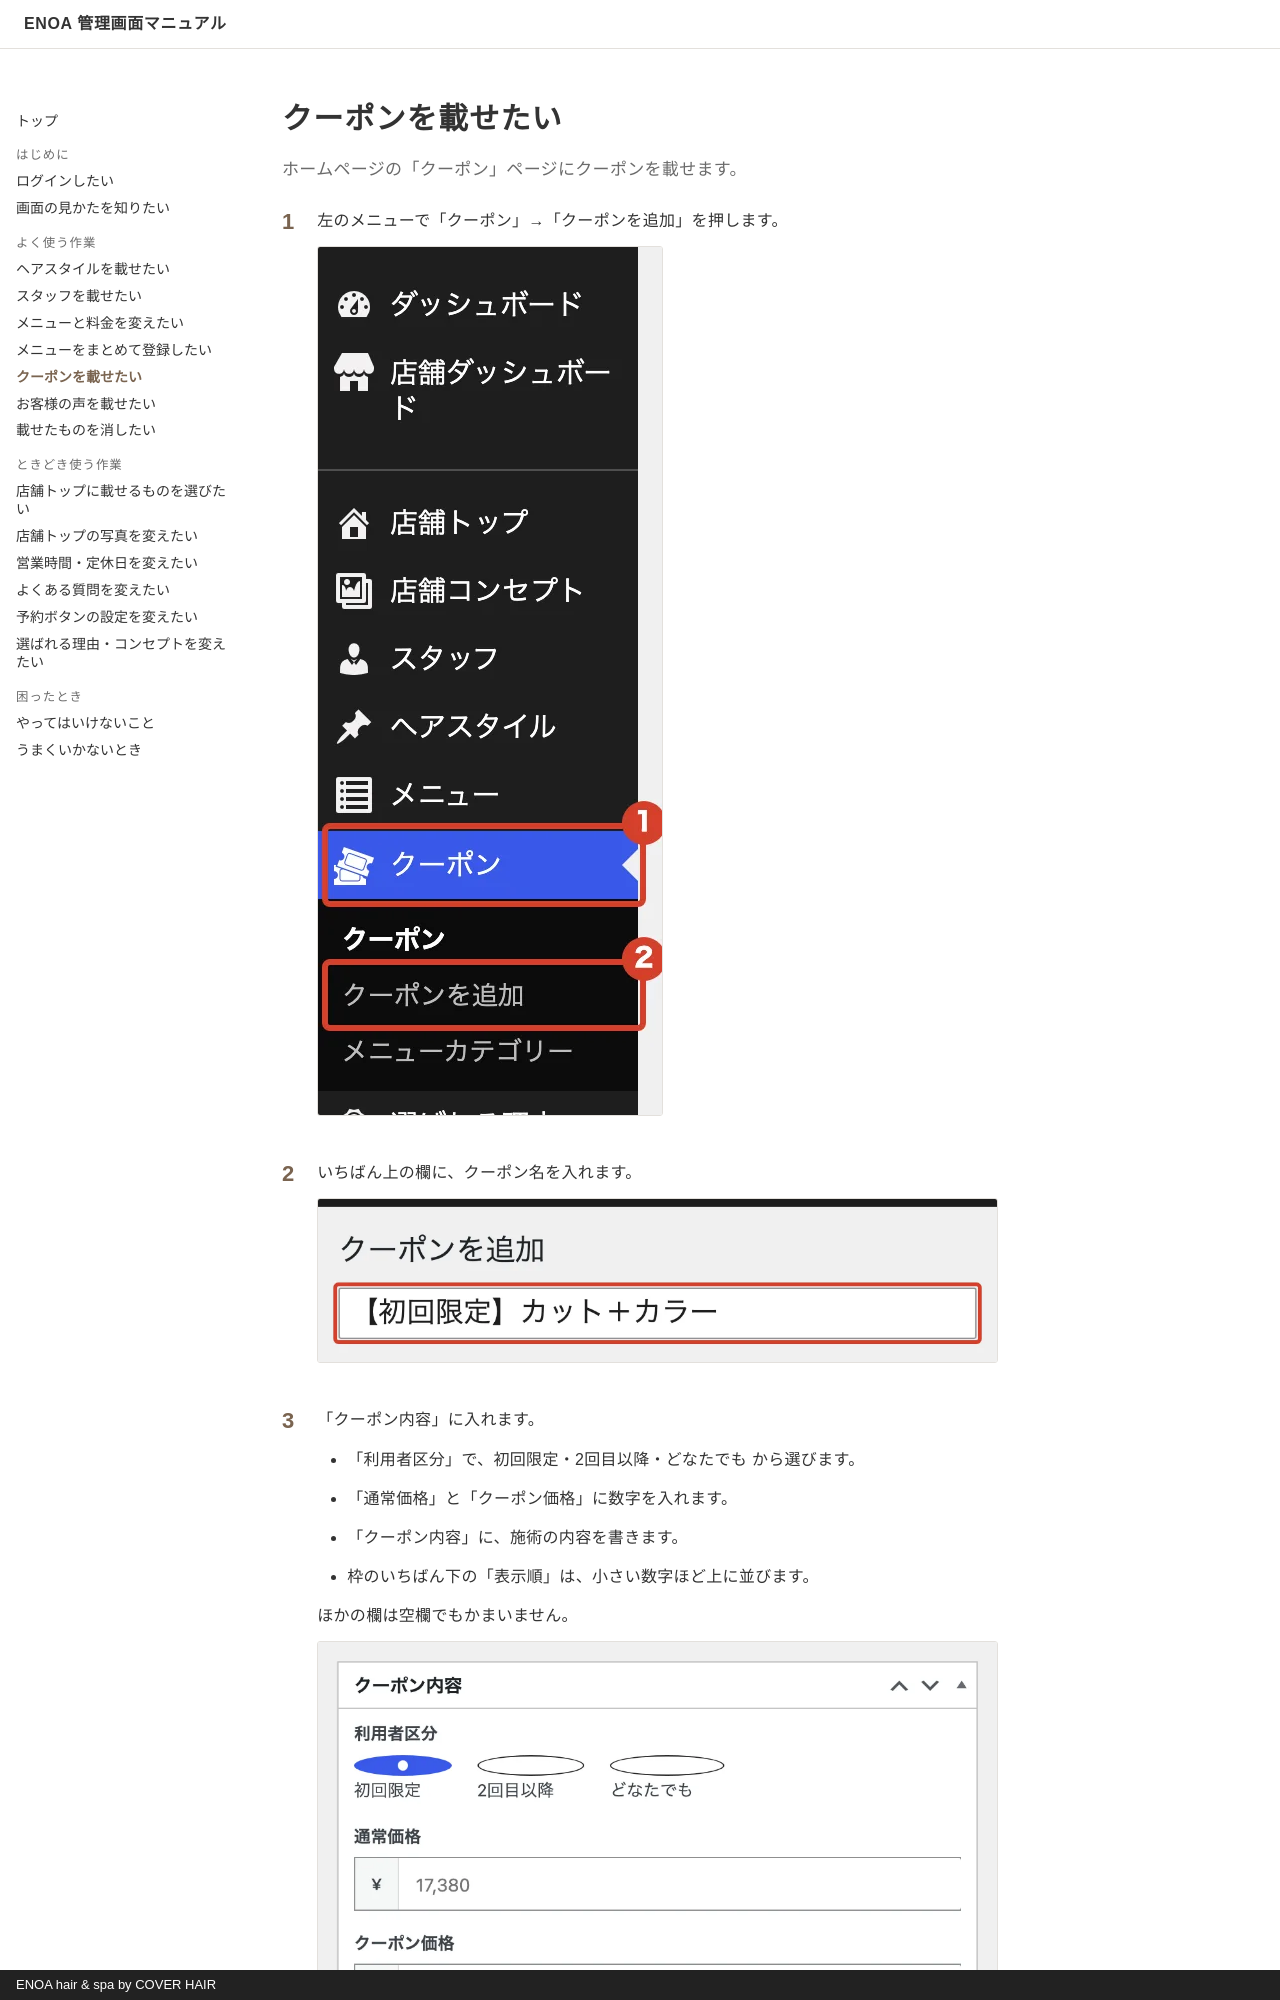

repository: caadvisors1234/enoa-manual · page: coupon/index.html · generator: mkdocs · copyright: ENOA hair & spa by COVER HAIR

# クーポンを載せたい

<p class="lead">ホームページの「クーポン」ページにクーポンを載せます。</p>

<ol class="steps" markdown>
<li markdown="block">
左のメニューで「クーポン」→「クーポンを追加」を押します。

![左のメニュー](img/coupon/menu.webp){ .shot }
</li>
<li markdown="block">
いちばん上の欄に、クーポン名を入れます。

![クーポン名の欄](img/coupon/title.webp){ .shot }
</li>
<li markdown="block">
「クーポン内容」に入れます。
